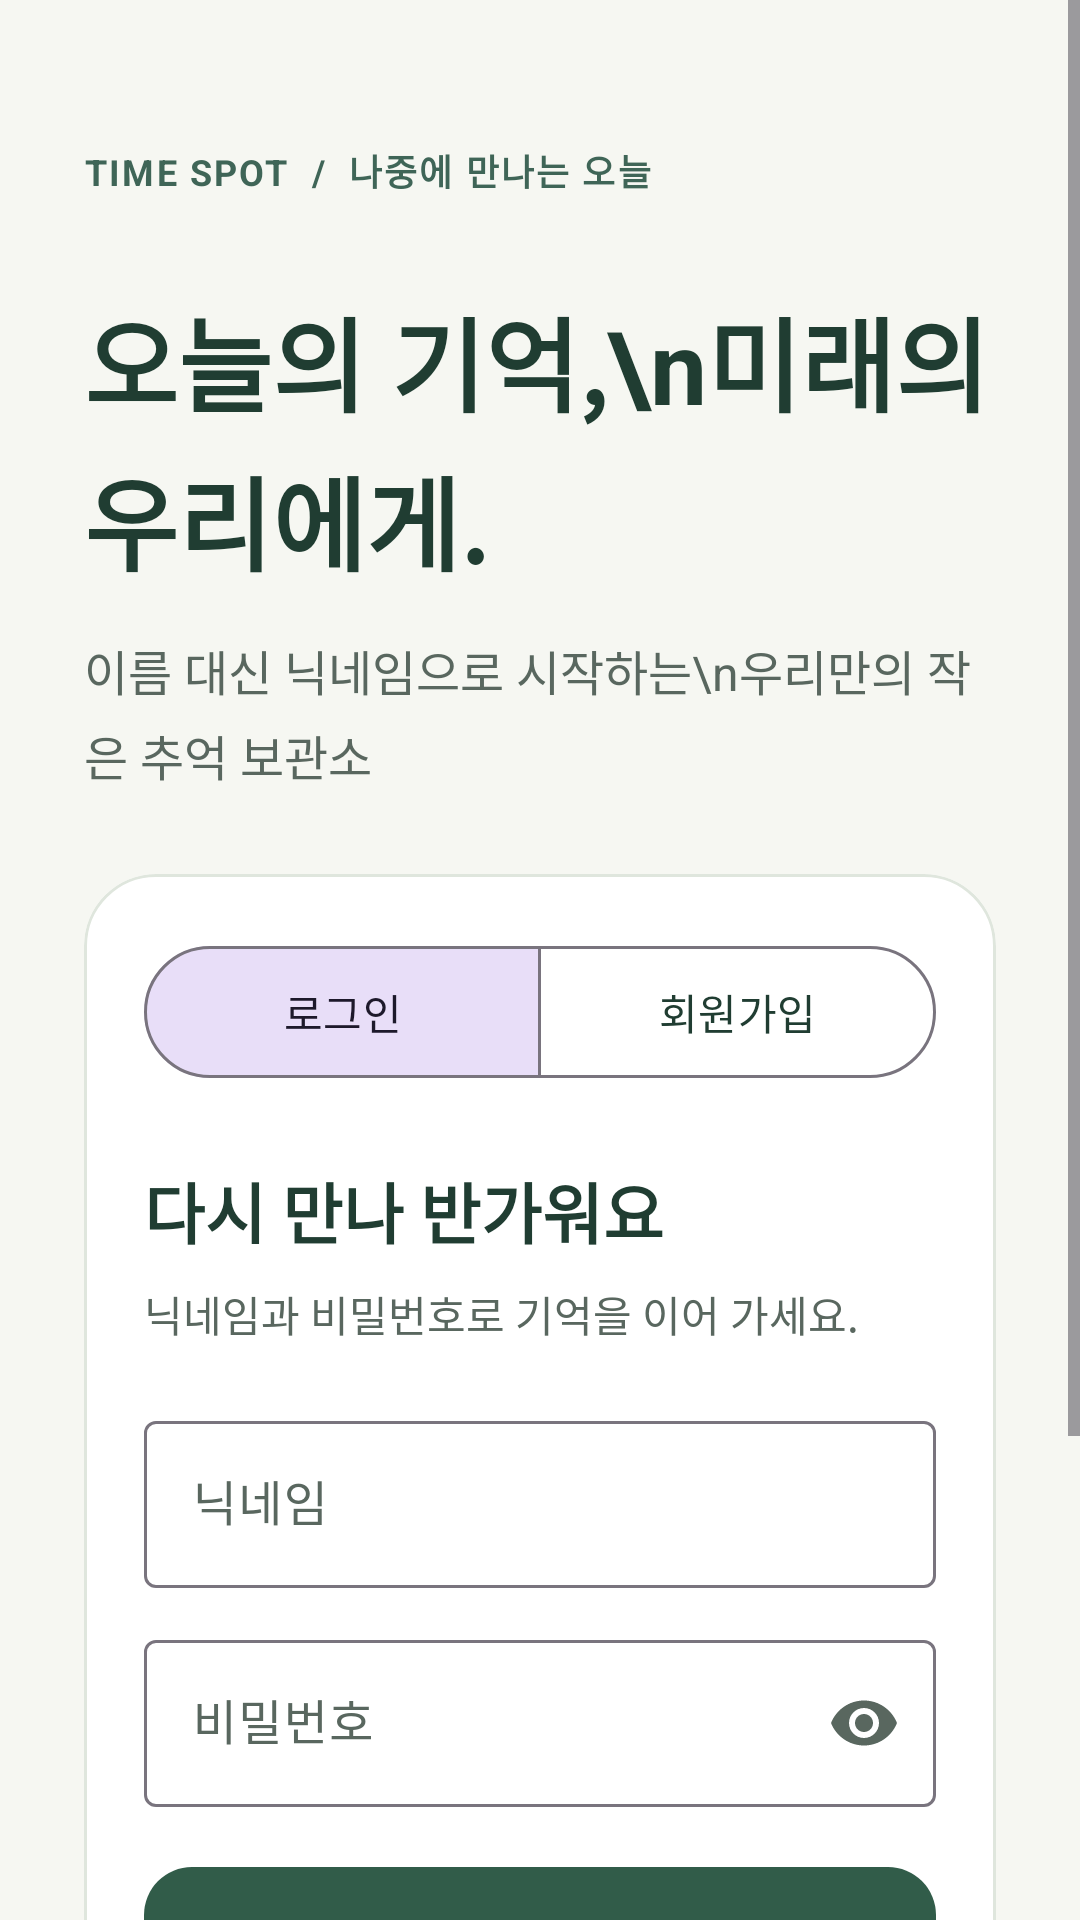

Layout XML and referenced resources for this Android screen:
<!-- AndroidManifest.xml: application theme Theme.Timecaptule -->
<!-- res/layout/activity_main.xml -->
<?xml version="1.0" encoding="utf-8"?>
<ScrollView xmlns:android="http://schemas.android.com/apk/res/android"
    xmlns:app="http://schemas.android.com/apk/res-auto"
    xmlns:tools="http://schemas.android.com/tools"
    android:id="@+id/main" android:layout_width="match_parent" android:layout_height="match_parent"
    android:background="#F6F7F2" android:fillViewport="true" android:theme="@style/Theme.Timecaptule.Auth"
    tools:context=".MainActivity">
    <LinearLayout android:layout_width="match_parent" android:layout_height="wrap_content"
        android:orientation="vertical" android:padding="28dp">
        <TextView android:layout_width="match_parent" android:layout_height="wrap_content"
            android:text="TIME SPOT  /  나중에 만나는 오늘" android:textSize="12sp"
            android:textStyle="bold" android:letterSpacing="0.06" android:textColor="#3F6557" android:layout_marginTop="20dp" />
        <TextView android:layout_width="match_parent" android:layout_height="wrap_content"
            android:text="오늘의 기억,\n미래의 우리에게." android:textSize="34sp" android:textStyle="bold"
            android:textColor="#203D32" android:lineSpacingExtra="4dp" android:layout_marginTop="30dp" />
        <TextView android:layout_width="match_parent" android:layout_height="wrap_content"
            android:text="이름 대신 닉네임으로 시작하는\n우리만의 작은 추억 보관소" android:textSize="16sp"
            android:textColor="#59675F" android:lineSpacingExtra="5dp" android:layout_marginTop="14dp" android:layout_marginBottom="28dp" />
        <com.google.android.material.card.MaterialCardView
            android:layout_width="match_parent" android:layout_height="wrap_content"
            app:cardBackgroundColor="#FFFFFF" app:cardCornerRadius="24dp" app:cardElevation="0dp"
            app:strokeColor="#DFE6DD" app:strokeWidth="1dp">
            <LinearLayout android:layout_width="match_parent" android:layout_height="wrap_content"
                android:orientation="vertical" android:padding="20dp">
                <com.google.android.material.button.MaterialButtonToggleGroup
                    android:id="@+id/authTabs" android:layout_width="match_parent" android:layout_height="wrap_content"
                    app:singleSelection="true" app:selectionRequired="true" app:checkedButton="@id/loginTab">
                    <com.google.android.material.button.MaterialButton android:id="@+id/loginTab"
                        style="?attr/materialButtonOutlinedStyle" android:layout_width="0dp"
                        android:layout_height="52dp" android:layout_weight="1" android:text="로그인" />
                    <com.google.android.material.button.MaterialButton android:id="@+id/signupTab"
                        style="?attr/materialButtonOutlinedStyle" android:layout_width="0dp"
                        android:layout_height="52dp" android:layout_weight="1" android:text="회원가입" />
                </com.google.android.material.button.MaterialButtonToggleGroup>
                <TextView android:id="@+id/authTitle" android:layout_width="match_parent" android:layout_height="wrap_content"
                    android:text="다시 만나 반가워요" android:textSize="22sp" android:textStyle="bold"
                    android:textColor="#203D32" android:layout_marginTop="24dp" />
                <TextView android:id="@+id/authDescription" android:layout_width="match_parent" android:layout_height="wrap_content"
                    android:text="닉네임과 비밀번호로 기억을 이어 가세요." android:textColor="#59675F"
                    android:textSize="14sp" android:layout_marginTop="8dp" android:layout_marginBottom="20dp" />
                <com.google.android.material.textfield.TextInputLayout android:id="@+id/nicknameLayout"
                    style="@style/Widget.Material3.TextInputLayout.OutlinedBox" android:layout_width="match_parent"
                    android:layout_height="wrap_content" android:hint="닉네임">
                    <com.google.android.material.textfield.TextInputEditText android:id="@+id/nicknameInput"
                        android:layout_width="match_parent" android:layout_height="wrap_content"
                        android:inputType="text|textNoSuggestions" android:singleLine="true" android:imeOptions="actionNext"
                        android:autofillHints="username" android:maxLength="20" />
                </com.google.android.material.textfield.TextInputLayout>
                <com.google.android.material.textfield.TextInputLayout android:id="@+id/passwordLayout"
                    style="@style/Widget.Material3.TextInputLayout.OutlinedBox" android:layout_width="match_parent"
                    android:layout_height="wrap_content" android:layout_marginTop="12dp" android:hint="비밀번호" app:endIconMode="password_toggle">
                    <com.google.android.material.textfield.TextInputEditText android:id="@+id/passwordInput"
                        android:layout_width="match_parent" android:layout_height="wrap_content"
                        android:inputType="textPassword" android:maxLines="1" android:imeOptions="actionDone"
                        android:autofillHints="password" android:saveEnabled="false" />
                </com.google.android.material.textfield.TextInputLayout>
                <TextView android:id="@+id/signupNote" android:layout_width="match_parent" android:layout_height="wrap_content"
                    android:text="닉네임은 영문·숫자·밑줄 2~20자이며 변경할 수 없어요.\n대소문자는 구분하지 않아요. 비밀번호는 8자 이상 입력해 주세요."
                    android:textSize="13sp" android:textColor="#59675F" android:lineSpacingExtra="4dp"
                    android:layout_marginTop="16dp" android:visibility="gone" />
                <TextView android:id="@+id/authStatus" android:layout_width="match_parent" android:layout_height="wrap_content"
                    android:textColor="#994122" android:textSize="14sp" android:accessibilityLiveRegion="polite"
                    android:layout_marginTop="12dp" android:visibility="gone" />
                <com.google.android.material.button.MaterialButton android:id="@+id/authSubmit"
                    android:layout_width="match_parent" android:layout_height="wrap_content" android:minHeight="56dp"
                    android:layout_marginTop="16dp" android:text="로그인" android:textSize="16sp" app:cornerRadius="16dp" />
                <com.google.android.material.button.MaterialButton android:id="@+id/recoveryButton"
                    style="@style/Widget.Material3.Button.TextButton" android:layout_width="match_parent" android:layout_height="wrap_content"
                    android:minHeight="48dp" android:text="비밀번호를 잊으셨나요?" />
            </LinearLayout>
        </com.google.android.material.card.MaterialCardView>
        <TextView android:layout_width="match_parent" android:layout_height="wrap_content"
            android:text="닉네임과 비밀번호로 가입하고 로그인할 수 있어요."
            android:textSize="12sp" android:textColor="#59675F" android:gravity="center" android:layout_marginTop="20dp" />
        <com.google.android.material.button.MaterialButton android:id="@+id/previewButton"
            style="@style/Widget.Material3.Button.TextButton" android:layout_width="match_parent" android:layout_height="wrap_content"
            android:minHeight="48dp" android:text="가입 없이 체험하기 →" />
    </LinearLayout>
</ScrollView>
<!-- resources referenced by this layout -->
<resources>
  <style name="Theme.Timecaptule.Auth" parent="Theme.Material3.Light.NoActionBar">
          <item name="colorPrimary">#315C49</item>
          <item name="colorOnPrimary">#FFFFFF</item>
          <item name="colorSecondary">#315C49</item>
          <item name="colorSurface">#FFFFFF</item>
          <item name="colorOnSurface">#203D32</item>
          <item name="colorOnSurfaceVariant">#59675F</item>
          <item name="android:colorAccent">#315C49</item>
      </style>
  <style name="Theme.Timecaptule" parent="Base.Theme.Timecaptule" />
  <style name="Base.Theme.Timecaptule" parent="Theme.Material3.DayNight.NoActionBar">
          
          
      </style>
</resources>
